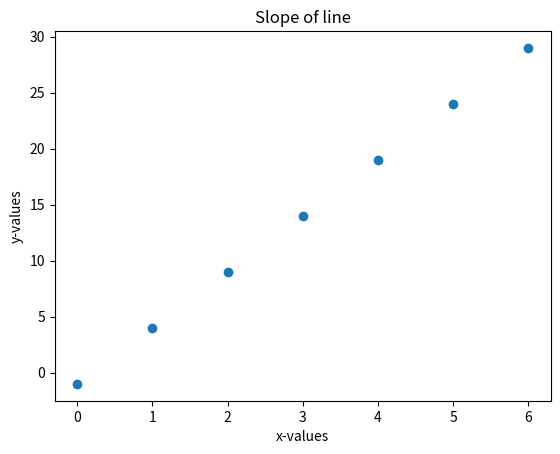

This chart was generated by the following Python code:
#!/usr/bin/env python
# coding: utf-8

# # Introduction to numpy and matplotlib
# You should already be familiar with the standard python types such as lists and dictionaries.
# In this notebook we will demonstrate how numpy provides arrays (matrices) and convenient ways to perform operations on them.

# Recall the equation for a straight line $y = mx+c$, where $m$ denotes the slope and $c$ the intercept. Note, as you come to encounter linear regression, where $m$ and $c$ are unknown parameters to be determined from data, you will see $m$ typically replaced with $\beta_1$ and $c$ with $\beta_0$, where $\beta_i$ denotes a parameter to be determined. Thus the straight line formula will be written $y = \beta_1x + \beta_0$ or $y = \beta_0 + \beta_1x$. These two forms, of course, being mathematically equivalent.

# The basic task we set ourselves here is to take an input sequence of numbers (multiple $x$ values) and create an output sequence (multiple $y$ values). We'll take the desired slope of the line to be 5 and the intercept -1.

# In[3]:


m = 5
c = -1
x = [0, 1, 2, 3, 4, 5, 6]


# Here we hold our multiple $x$ values in a python list.

# In[5]:


# task: use a list comprehension to create the output y values
# note how we can't simply write y = m*x + c
# one line of code here:

y = [m* val + c for val in x]
print(y)


# In[15]:


#%%timeit
print(y)


# Although list comprehensions are very "pythonic", they are more cumbersome than we'd like for performing lots of numeric, or matrix, operations.

# ## numpy
# Let's now perform the above using numpy.

# In[7]:


# task: import numpy
# one line of code here:
import numpy as np


# In[8]:


X = np.array(x)
Y = m*X + c


# In[14]:


#%%timeit
print(Y)


# Notice how we can now write the code in a much more mathematical way.

# ## matplotlib
# Now we have our matching input and output values, X and Y, wouldn't it be nice to see them in a graph. Although the plot function is very useful for sequences, in our case here we have a sequence of points that all lie on a straight line. This means it will be impossible in a plain line plot to tell whether there is one straight line between two endpoints, or a series of points. It can be more informative to show the individual points, and so here we will use a scatter plot rather than a line plot.

# In[18]:


import matplotlib.pyplot as plt


# In[29]:


# task: create a scatter plot of X and Y
# Hint: either refer to matplotlib documentation or, after importing pyplot, use Jupyter's autocompletion
# suggestions to find the relevant scatter plot function
# one line of code here:
#plt.plot(X,Y)
plt.scatter(X,Y)
plt.xlabel('x-values')
plt.ylabel('y-values')
plt.title('Slope of line')
plt.show()


# # Conclusion
# Great! In these few simple examples, you've already come a long way. You're using a notebook to develop a sequence of data manipulations, which can include descriptive, formatted text. Although we won't be using numpy directly in this short course, we've seen how it provides data types and operations that allow us to succinctly perform data operations. This kind of convenience and succinctness is what makes python and its ecosystem a great choice for data science. Pandas, which we'll come to shortly, is built on top of numpy. We've also seen how we can add visualizations of our data to our notebook.
